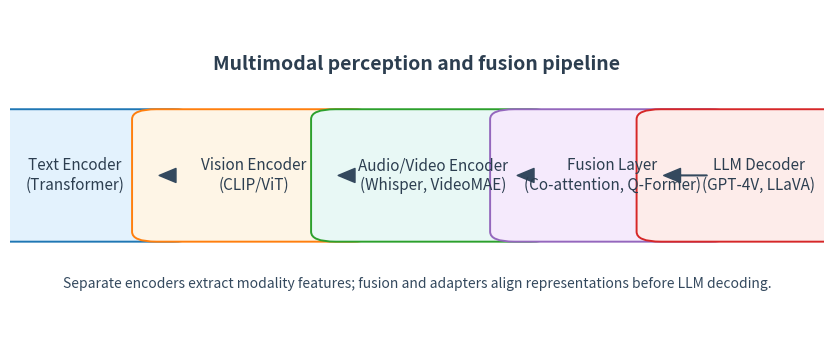

This chart was generated by the following Python code: (Note: this script raises an exception after producing the figure.)
import matplotlib.pyplot as plt
from matplotlib.patches import FancyBboxPatch, FancyArrowPatch, ArrowStyle


def draw_multimodal_pipeline(path: str) -> None:
    fig, ax = plt.subplots(figsize=(10.5, 4.3))
    ax.axis("off")

    modules = [
        (0.08, "#1f77b4", "#e3f2fd", "Text Encoder\n(Transformer)"),
        (0.3, "#ff7f0e", "#fef5e6", "Vision Encoder\n(CLIP/ViT)"),
        (0.52, "#2ca02c", "#e8f8f5", "Audio/Video Encoder\n(Whisper, VideoMAE)"),
        (0.74, "#9467bd", "#f5eafc", "Fusion Layer\n(Co-attention, Q-Former)"),
        (0.92, "#d62728", "#fdecea", "LLM Decoder\n(GPT-4V, LLaVA)"),
    ]

    for x, edge, face, label in modules:
        box = FancyBboxPatch(
            (x - 0.12, 0.33),
            0.24,
            0.34,
            boxstyle="round,pad=0.03",
            linewidth=1.4,
            edgecolor=edge,
            facecolor=face,
        )
        ax.add_patch(box)
        ax.text(x, 0.5, label, ha="center", va="center", fontsize=11, color="#2c3e50")

    for idx in range(len(modules) - 1):
        start = modules[idx][0] + 0.12
        end = modules[idx + 1][0] - 0.12
        arrow = FancyArrowPatch(
            (start, 0.5),
            (end, 0.5),
            arrowstyle=ArrowStyle("Simple", head_length=12, head_width=10),
            linewidth=1.1,
            color="#34495e",
        )
        ax.add_patch(arrow)

    ax.text(
        0.5,
        0.82,
        "Multimodal perception and fusion pipeline",
        ha="center",
        fontsize=14,
        color="#2c3e50",
        fontweight="bold",
    )
    ax.text(
        0.5,
        0.16,
        "Separate encoders extract modality features; fusion and adapters align representations before LLM decoding.",
        ha="center",
        fontsize=10,
        color="#34495e",
    )

    fig.savefig(path, dpi=220, bbox_inches="tight")
    plt.close(fig)


def draw_alignment_adapters(path: str) -> None:
    fig, ax = plt.subplots(figsize=(10.5, 4.5))
    ax.axis("off")

    blocks = [
        (0.15, 0.65, "#1f77b4", "#e3f2fd", "Modality Encoders\n(Text, Image, Audio)"),
        (0.5, 0.65, "#ff7f0e", "#fef5e6", "Projection Heads\n(linear, MLP, LoRA)"),
        (0.85, 0.65, "#2ca02c", "#e8f8f5", "Shared Latent Space\n(token-aligned)"),
        (0.15, 0.3, "#9467bd", "#f5eafc", "Temporal Aligners\n(CTC, attention)"),
        (0.5, 0.3, "#d62728", "#fdecea", "Cross-modal Adapters\n(Q-Former, Perceiver)"),
        (0.85, 0.3, "#8c564b", "#f7ebe1", "Task Heads\n(VQA, captioning)"),
    ]

    for x, y, edge, face, label in blocks:
        box = FancyBboxPatch(
            (x - 0.12, y - 0.1),
            0.24,
            0.2,
            boxstyle="round,pad=0.035",
            linewidth=1.3,
            edgecolor=edge,
            facecolor=face,
        )
        ax.add_patch(box)
        ax.text(x, y, label, ha="center", va="center", fontsize=11, color="#2c3e50")

    arrows = [
        ((0.27, 0.65), (0.38, 0.65)),
        ((0.62, 0.65), (0.73, 0.65)),
        ((0.27, 0.3), (0.38, 0.3)),
        ((0.62, 0.3), (0.73, 0.3)),
        ((0.5, 0.55), (0.5, 0.4)),
        ((0.73, 0.65), (0.73, 0.4)),
    ]

    for (sx, sy), (tx, ty) in arrows:
        arrow = FancyArrowPatch(
            (sx, sy),
            (tx, ty),
            arrowstyle=ArrowStyle("Simple", head_length=10, head_width=8),
            linewidth=1.0,
            color="#34495e",
            connectionstyle="arc3,rad=0.05",
        )
        ax.add_patch(arrow)

    ax.text(
        0.5,
        0.9,
        "Alignment adapters for multimodal fusion",
        ha="center",
        fontsize=14,
        color="#2c3e50",
        fontweight="bold",
    )
    ax.text(
        0.5,
        0.08,
        "Projection heads and cross-modal adapters map heterogeneous signals into a shared latent space before task-specific decoding.",
        ha="center",
        fontsize=10,
        color="#34495e",
    )

    fig.savefig(path, dpi=220, bbox_inches="tight")
    plt.close(fig)


def main() -> None:
    draw_multimodal_pipeline("figures/multimodal_pipeline.png")
    draw_alignment_adapters("figures/alignment_adapters.png")


if __name__ == "__main__":
    main()

